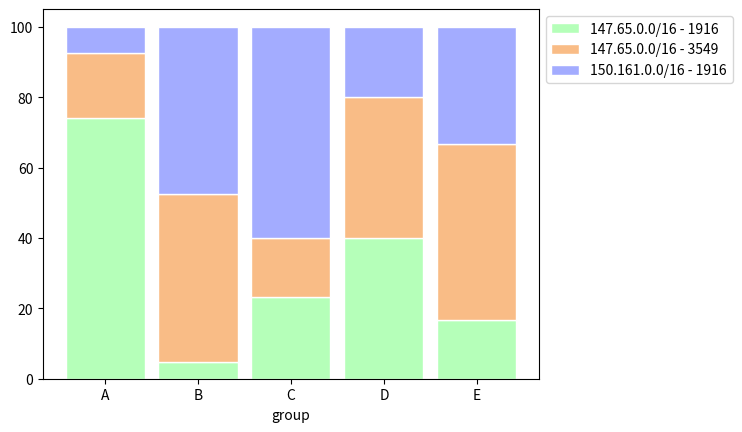

Source code (Python):
# libraries
import numpy as np
import matplotlib.pyplot as plt
from matplotlib import rc
import pandas as pd
 
# Data
r = [0,1,2,3,4]
raw_data = {'147.65.0.0/16 - 1916': [20, 1.5, 7, 10, 5], '147.65.0.0/16 - 3549': [5, 15, 5, 10, 15],'150.161.0.0/16 - 1916': [2, 15, 18, 5, 10]}
df = pd.DataFrame(raw_data)
 
# From raw value to percentage
totals = [i+j+k for i,j,k in zip(df['147.65.0.0/16 - 1916'], df['147.65.0.0/16 - 3549'], df['150.161.0.0/16 - 1916'])]
greenBars = [i / j * 100 for i,j in zip(df['147.65.0.0/16 - 1916'], totals)]
orangeBars = [i / j * 100 for i,j in zip(df['147.65.0.0/16 - 3549'], totals)]
blueBars = [i / j * 100 for i,j in zip(df['150.161.0.0/16 - 1916'], totals)]
 
# plot
barWidth = 0.85
names = ('A','B','C','D','E')
# Create green Bars
plt.bar(r, greenBars, color='#b5ffb9', edgecolor='white', width=barWidth, label="147.65.0.0/16 - 1916")
# Create orange Bars
plt.bar(r, orangeBars, bottom=greenBars, color='#f9bc86', edgecolor='white', width=barWidth, label="147.65.0.0/16 - 3549")
# Create blue Bars
plt.bar(r, blueBars, bottom=[i+j for i,j in zip(greenBars, orangeBars)], color='#a3acff', edgecolor='white', width=barWidth, label="150.161.0.0/16 - 1916")
 
# Custom x axis
plt.xticks(r, names)
plt.xlabel("group")
 
# Add a legend
plt.legend(loc='upper left', bbox_to_anchor=(1,1), ncol=1)
 
# Show graphic
plt.show()